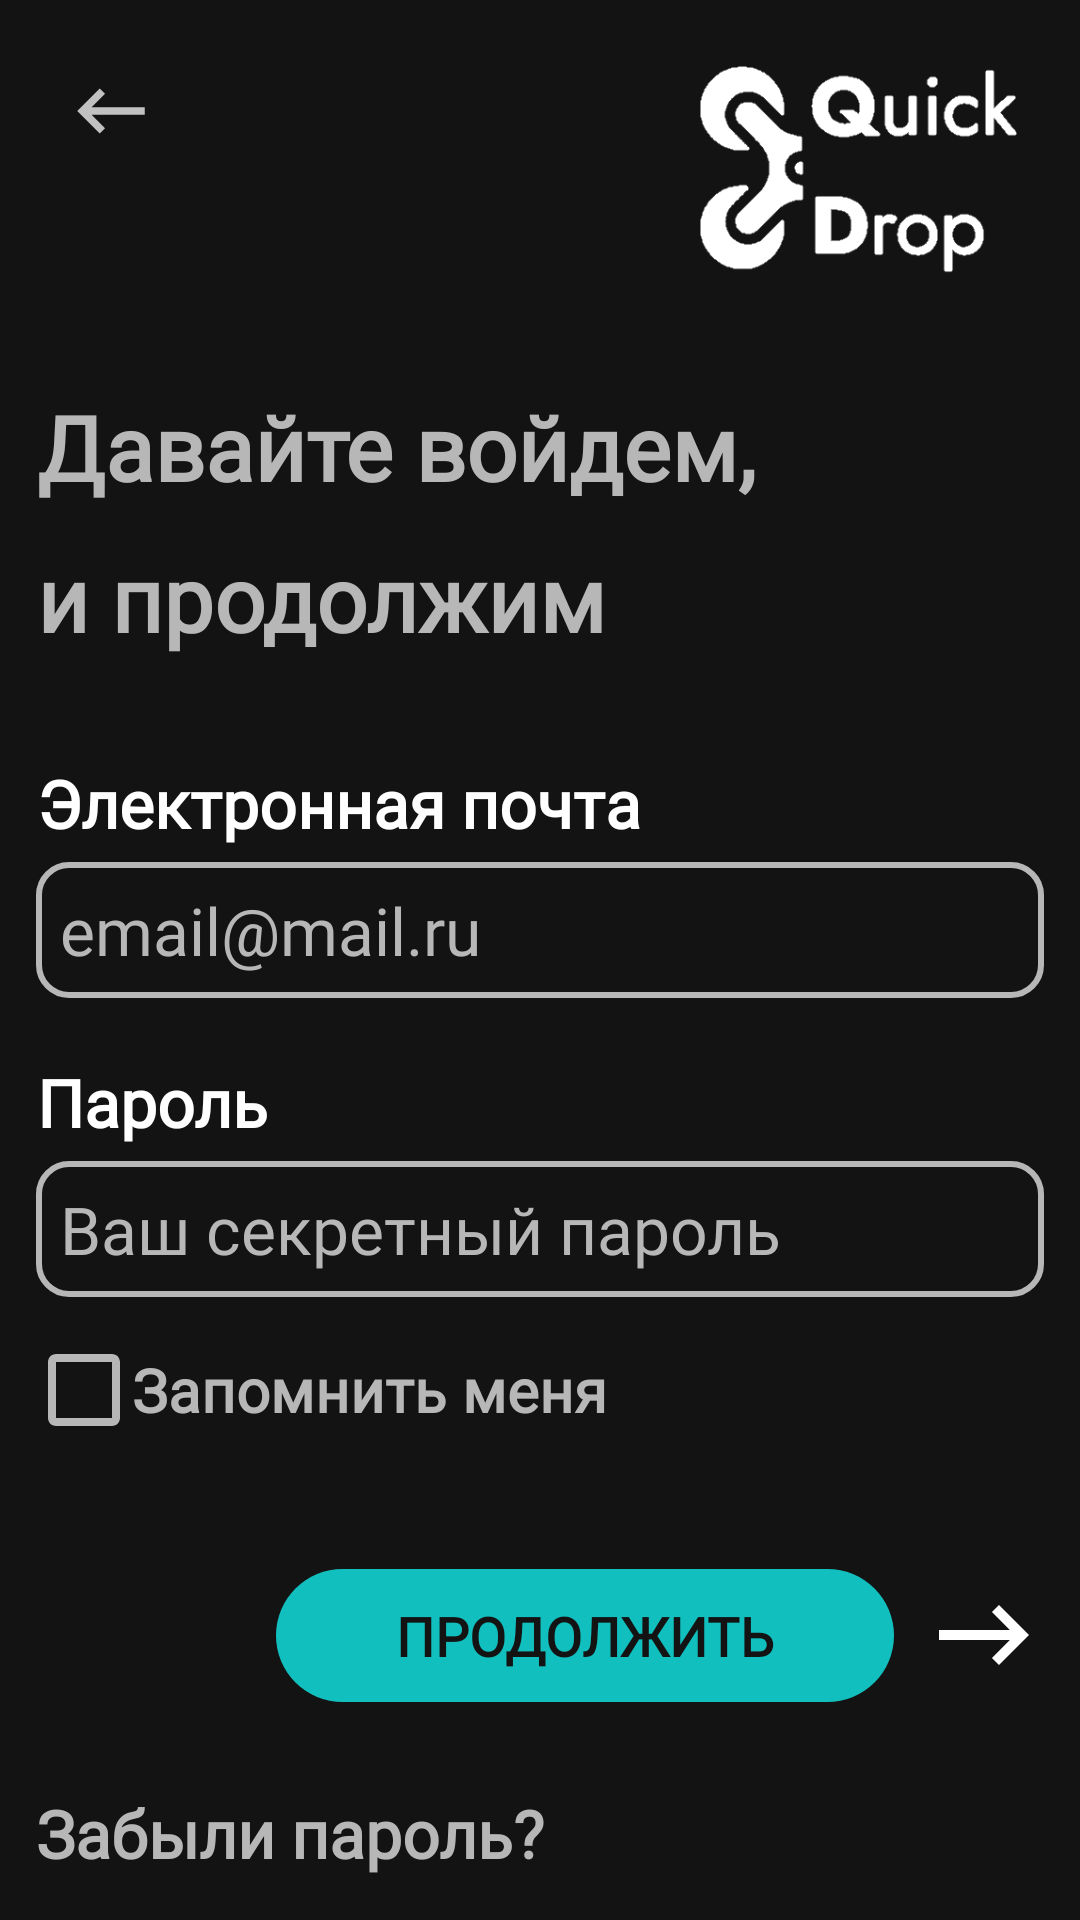

This screen was rendered from an Android layout file. Write that file and the resources it references.
<!-- AndroidManifest.xml: application theme Theme.QuickDrop -->
<!-- res/layout/activity_enteres.xml -->
<?xml version="1.0" encoding="utf-8"?>
<androidx.constraintlayout.widget.ConstraintLayout xmlns:android="http://schemas.android.com/apk/res/android"
    xmlns:app="http://schemas.android.com/apk/res-auto"
    xmlns:tools="http://schemas.android.com/tools"
    android:layout_width="match_parent"
    android:layout_height="match_parent"
    tools:context=".EnteresActivity"
    android:background="#131313">

    <LinearLayout
        android:layout_width="match_parent"
        android:layout_height="match_parent"
        android:orientation="vertical"
        android:padding="12dp">

        <LinearLayout
            android:layout_width="match_parent"
            android:layout_height="wrap_content"
            android:orientation="horizontal">
            <ImageView
                android:id="@+id/image_back"
                android:layout_width="50dp"
                android:layout_height="50dp"
                android:padding="10dp"
                android:src="@drawable/icon_back_gray"/>

            <LinearLayout
                android:layout_width="0dp"
                android:layout_height="wrap_content"
                android:orientation="horizontal"
                android:gravity="center_vertical"
                android:layout_weight="1"/>

            <ImageView
                android:layout_width="120dp"
                android:layout_height="90dp"
                android:scaleType="centerCrop"
                android:src="@drawable/logo_white"/>

        </LinearLayout>

        <LinearLayout
            android:layout_width="match_parent"
            android:layout_height="wrap_content"
            android:gravity="center_vertical"
            android:layout_weight="1"
            android:orientation="vertical">

            <TextView
                android:layout_width="wrap_content"
                android:layout_height="wrap_content"
                android:text="Давайте войдем,"
                android:textSize="30sp"
                android:textStyle="bold"
                android:textColor="#B7B7B7"
                android:gravity="center"
                tools:ignore="HardcodedText"
                android:layout_marginTop="10dp"
                android:fontFamily="@font/main_font"/>

            <TextView
                android:layout_width="wrap_content"
                android:layout_height="wrap_content"
                android:text="и продолжим"
                android:textSize="30sp"
                android:textStyle="bold"
                android:textColor="#B7B7B7"
                android:gravity="center"
                tools:ignore="HardcodedText"
                android:layout_marginTop="10dp"
                android:fontFamily="@font/main_font"/>

        </LinearLayout>

        <LinearLayout
            android:layout_width="match_parent"
            android:layout_height="wrap_content"
            android:orientation="vertical"
            android:gravity="center_vertical"
            android:layout_weight="1">

            <TextView
                android:layout_width="wrap_content"
                android:layout_height="wrap_content"
                android:text="Электронная почта"
                android:textSize="22sp"
                android:textStyle="bold"
                android:textColor="#FFFFFF"
                android:gravity="center"
                android:layout_marginBottom="5dp"
                tools:ignore="HardcodedText"
                android:fontFamily="@font/main_font"/>

            <EditText
                android:id="@+id/edittext_login"
                android:layout_width="match_parent"
                android:layout_height="wrap_content"
                android:padding="8dp"
                android:textSize="22sp"
                android:textColor="#FFFFFF"
                android:layout_marginBottom="20dp"
                android:textColorHint="#B7B7B7"
                android:inputType="textEmailAddress"
                android:background="@drawable/background_edite_text"
                android:maxLines="1"
                android:lines="1"
                android:maxLength="24"
                android:hint="email@mail.ru"
                android:fontFamily="@font/main_font"/>


            <TextView
                android:layout_width="wrap_content"
                android:layout_height="wrap_content"
                android:text="Пароль"
                android:textSize="22sp"
                android:textStyle="bold"
                android:textColor="#FFFFFF"
                android:gravity="center"
                android:layout_marginBottom="5dp"
                tools:ignore="HardcodedText"
                android:fontFamily="@font/main_font"/>

            <EditText
                android:id="@+id/edittext_password"
                android:layout_width="match_parent"
                android:layout_height="wrap_content"
                android:padding="8dp"
                android:textSize="22sp"
                android:textColor="#FFFFFF"
                android:layout_marginBottom="15dp"
                android:inputType="textPassword"
                android:background="@drawable/background_edite_text"
                android:maxLines="1"
                android:lines="1"
                android:maxLength="24"
                android:hint="Ваш секретный пароль"
                android:textColorHint="#B7B7B7"
                android:fontFamily="@font/main_font"/>

            <LinearLayout
                android:id="@+id/linear_remember"
                android:layout_width="match_parent"
                android:layout_height="wrap_content"
                android:orientation="horizontal"
                android:gravity="center_vertical">

                <ImageView
                    android:layout_width="32dp"
                    android:layout_height="32dp"
                    android:src="@drawable/icon_check_box"/>

                <TextView
                    android:layout_width="wrap_content"
                    android:layout_height="wrap_content"
                    android:text="Запомнить меня"
                    android:textSize="20sp"
                    android:textStyle="bold"
                    android:textColor="#B7B7B7"
                    android:gravity="center"
                    tools:ignore="HardcodedText"
                    android:fontFamily="@font/main_font"/>

            </LinearLayout>


        </LinearLayout>

        <LinearLayout
            android:layout_width="match_parent"
            android:layout_height="wrap_content"
            android:gravity="end |center_vertical"
            android:layout_weight="1">

            <LinearLayout
                android:id="@+id/linear_continue"
                android:layout_width="wrap_content"
                android:layout_height="wrap_content"
                android:gravity="center"
                android:orientation="horizontal">

                <TextView
                    android:layout_width="wrap_content"
                    android:layout_height="wrap_content"
                    android:text="ПРОДОЛЖИТЬ"
                    android:textSize="18sp"
                    android:paddingTop="10dp"
                    android:paddingBottom="10dp"
                    android:paddingStart="40dp"
                    android:paddingEnd="40dp"
                    android:textStyle="bold"
                    android:textColor="#131313"
                    android:layout_margin="10dp"
                    android:background="@drawable/button_background"
                    android:layout_gravity="center"
                    android:fontFamily="@font/main_font"
                    tools:ignore="HardcodedText" />

                <ImageView
                    android:layout_width="40dp"
                    android:layout_height="40dp"
                    android:src="@drawable/icon_back_white"
                    android:rotation="180"/>

            </LinearLayout>

        </LinearLayout>


        <LinearLayout
            android:layout_width="match_parent"
            android:layout_height="0dp"
            android:orientation="vertical"
            android:gravity="center_vertical"
            android:layout_weight="1">


            <TextView
                android:id="@+id/text_problem"
                android:layout_width="wrap_content"
                android:layout_height="wrap_content"
                android:text="Забыли пароль?"
                android:textSize="22sp"
                android:textStyle="bold"
                android:textColor="#B7B7B7"
                android:gravity="center"
                tools:ignore="HardcodedText"
                android:fontFamily="@font/main_font"/>

        </LinearLayout>

    </LinearLayout>

</androidx.constraintlayout.widget.ConstraintLayout>
<!-- resources referenced by this layout -->
<resources>
  <!-- drawable background_edite_text (drawable) -->
  <?xml version="1.0" encoding="utf-8"?>
  <shape xmlns:android="http://schemas.android.com/apk/res/android"
      android:shape="rectangle">
      <stroke android:width="2dp" android:color="#B7B7B7" />
      <corners
          android:bottomRightRadius="10dp"
          android:topRightRadius="10dp"
          android:topLeftRadius="10dp"
          android:bottomLeftRadius="10dp"/>
  </shape>
  <!-- drawable button_background (drawable) -->
  <?xml version="1.0" encoding="utf-8"?>
  <shape xmlns:android="http://schemas.android.com/apk/res/android"
      android:shape="rectangle" android:endColor="#11BFBF">
      <gradient
          android:startColor="#11BFBF"
          android:endColor="#11BFBF"
          android:angle="0" />
  
      <corners
          android:radius="25dp" />
  
  </shape>
  <!-- drawable icon_back_gray (drawable) -->
  <vector android:autoMirrored="true" android:height="24dp"
      android:tint="#C1C1C1" android:viewportHeight="24"
      android:viewportWidth="24" android:width="24dp" xmlns:android="http://schemas.android.com/apk/res/android">
      <path android:fillColor="@android:color/white" android:pathData="M21,11H6.83l3.58,-3.59L9,6l-6,6 6,6 1.41,-1.41L6.83,13H21z"/>
  </vector>
  <!-- drawable icon_back_white (drawable) -->
  <vector android:autoMirrored="true" android:height="128dp"
      android:tint="#FFFFFF" android:viewportHeight="24"
      android:viewportWidth="24" android:width="128dp" xmlns:android="http://schemas.android.com/apk/res/android">
      <path android:fillColor="@android:color/white" android:pathData="M21,11H6.83l3.58,-3.59L9,6l-6,6 6,6 1.41,-1.41L6.83,13H21z"/>
  </vector>
  <!-- drawable icon_check_box (drawable) -->
  <vector android:height="128dp" android:tint="#B7B7B7"
      android:viewportHeight="24" android:viewportWidth="24"
      android:width="128dp" xmlns:android="http://schemas.android.com/apk/res/android">
      <path android:fillColor="@android:color/white" android:pathData="M19,5v14H5V5h14m0,-2H5c-1.1,0 -2,0.9 -2,2v14c0,1.1 0.9,2 2,2h14c1.1,0 2,-0.9 2,-2V5c0,-1.1 -0.9,-2 -2,-2z"/>
  </vector>
  <!-- drawable logo_white: png bitmap (drawable, 14095 bytes) -->
  <style name="Theme.QuickDrop" parent="Base.Theme.QuickDrop" />
  <style name="Base.Theme.QuickDrop" parent="Theme.Material3.DayNight.NoActionBar">
          
          
      </style>
</resources>
